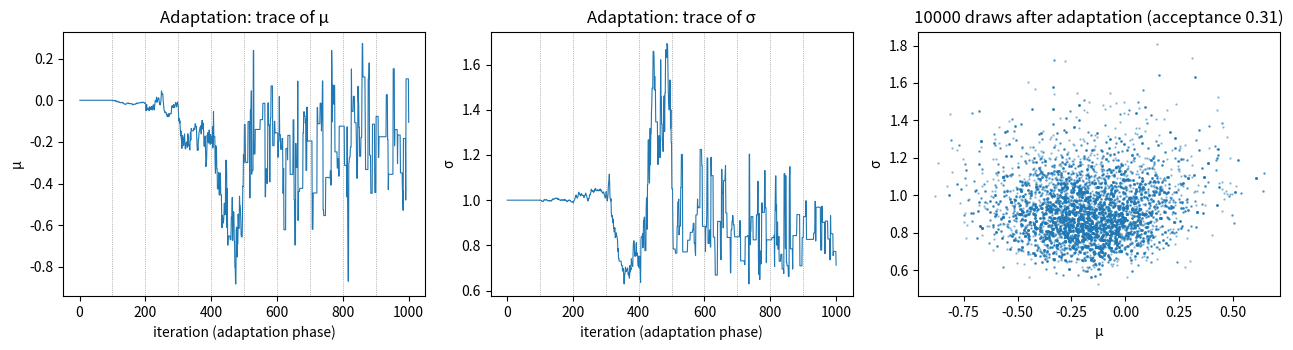

Recreate this plot in Python.
"""Adaptive random-walk Metropolis for the normal model with p(mu, sigma) proportional to 1/(1 + sigma^2):
n = 20 simulated observations, B = 10 adaptation rounds of M = 100 iterations, then K = 10000 iterations."""

import numpy as np
import matplotlib.pyplot as plt

rng = np.random.default_rng(0)
data = rng.normal(size=20)
n, ybar, sumsq = data.size, data.mean(), np.sum(data ** 2)


def log_q(th):
    mu, sigma = th
    if sigma <= 0:
        return -np.inf
    return -n * np.log(sigma) - (sumsq - 2 * mu * n * ybar + n * mu ** 2) / (2 * sigma ** 2) - np.log1p(sigma ** 2)


def rwm(th0, S, iters):
    L = np.linalg.cholesky(S)
    out = np.empty((iters, 2))
    th, lq, acc = np.array(th0, float), log_q(th0), 0
    for t in range(iters):
        cand = th + L @ rng.normal(size=2)
        lc = log_q(cand)
        if np.log(rng.uniform()) < lc - lq:
            th, lq = cand, lc
            acc += 1
        out[t] = th
    return out, acc / iters


d, B, M, K = 2, 10, 100, 10000
S = np.eye(2)
th = np.array([0.0, 1.0])
history, rates = [], []
for b in range(B):
    draws, rate = rwm(th, 2.4 ** 2 * S / d, M)
    history.append(draws)
    rates.append(rate)
    th = draws[-1]
    # sample covariance of all draws so far; a small ridge keeps it positive definite
    S = np.cov(np.vstack(history).T) + 1e-6 * np.eye(d)
adapt = np.vstack(history)
final, final_rate = rwm(th, 2.4 ** 2 * S / d, K)

fig, axes = plt.subplots(1, 3, figsize=(13, 3.6))
for k, name in enumerate(("μ", "σ")):
    axes[k].plot(np.arange(1, B * M + 1), adapt[:, k], lw=0.8)
    for b in range(1, B):
        axes[k].axvline(b * M, color="gray", lw=0.5, ls=":")
    axes[k].set_xlabel("iteration (adaptation phase)")
    axes[k].set_ylabel(name)
    axes[k].set_title(f"Adaptation: trace of {name}")
axes[2].plot(final[:, 0], final[:, 1], ".", ms=1.5, alpha=0.4)
axes[2].set_xlabel("μ")
axes[2].set_ylabel("σ")
axes[2].set_title(f"{K} draws after adaptation (acceptance {final_rate:.2f})")
fig.tight_layout()
